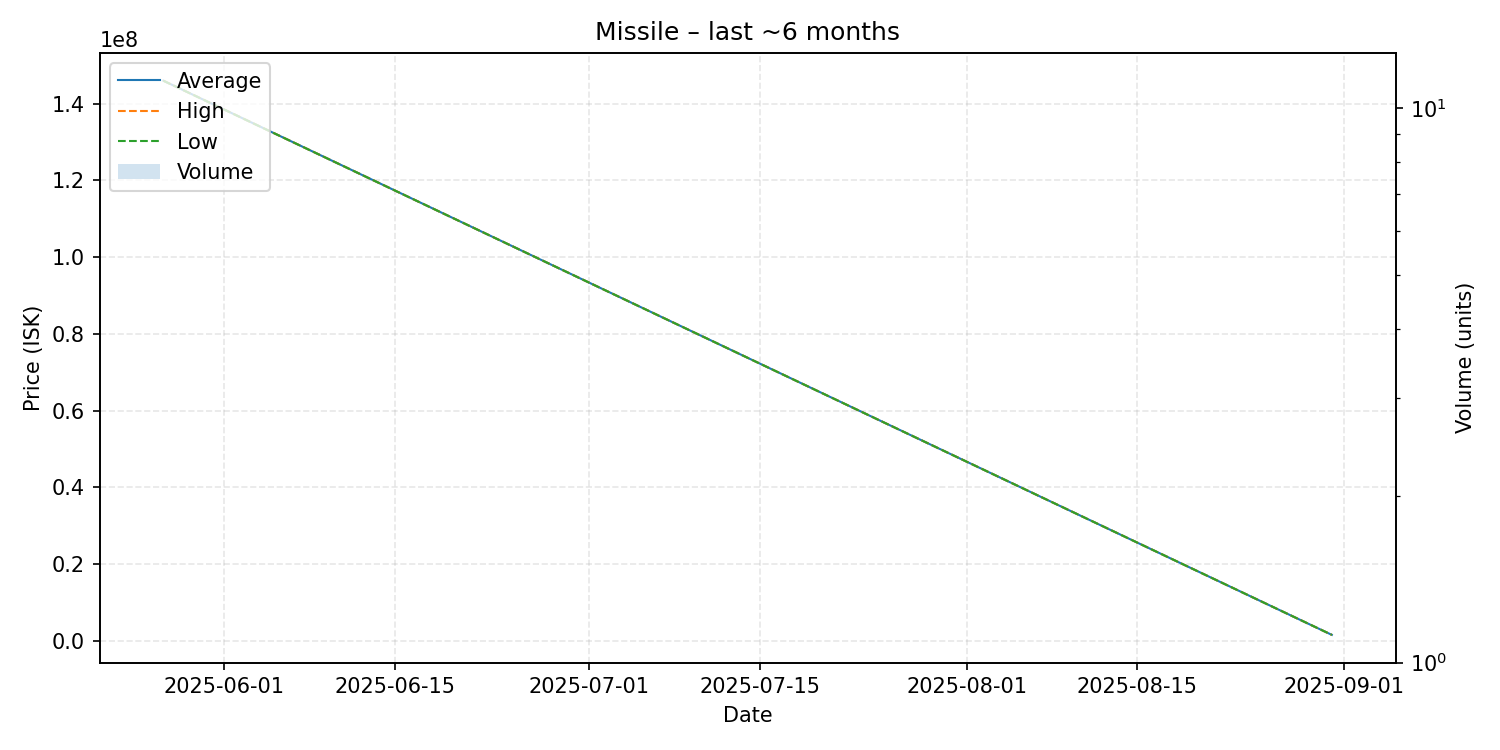

The data file committed next to this chart (first rows):
date, average, highest, lowest, order_count, volume
2025-05-27, 146000000, 146000000, 146000000, 1, 1
2025-08-31, 1523000, 1523000, 1523000, 1, 1
